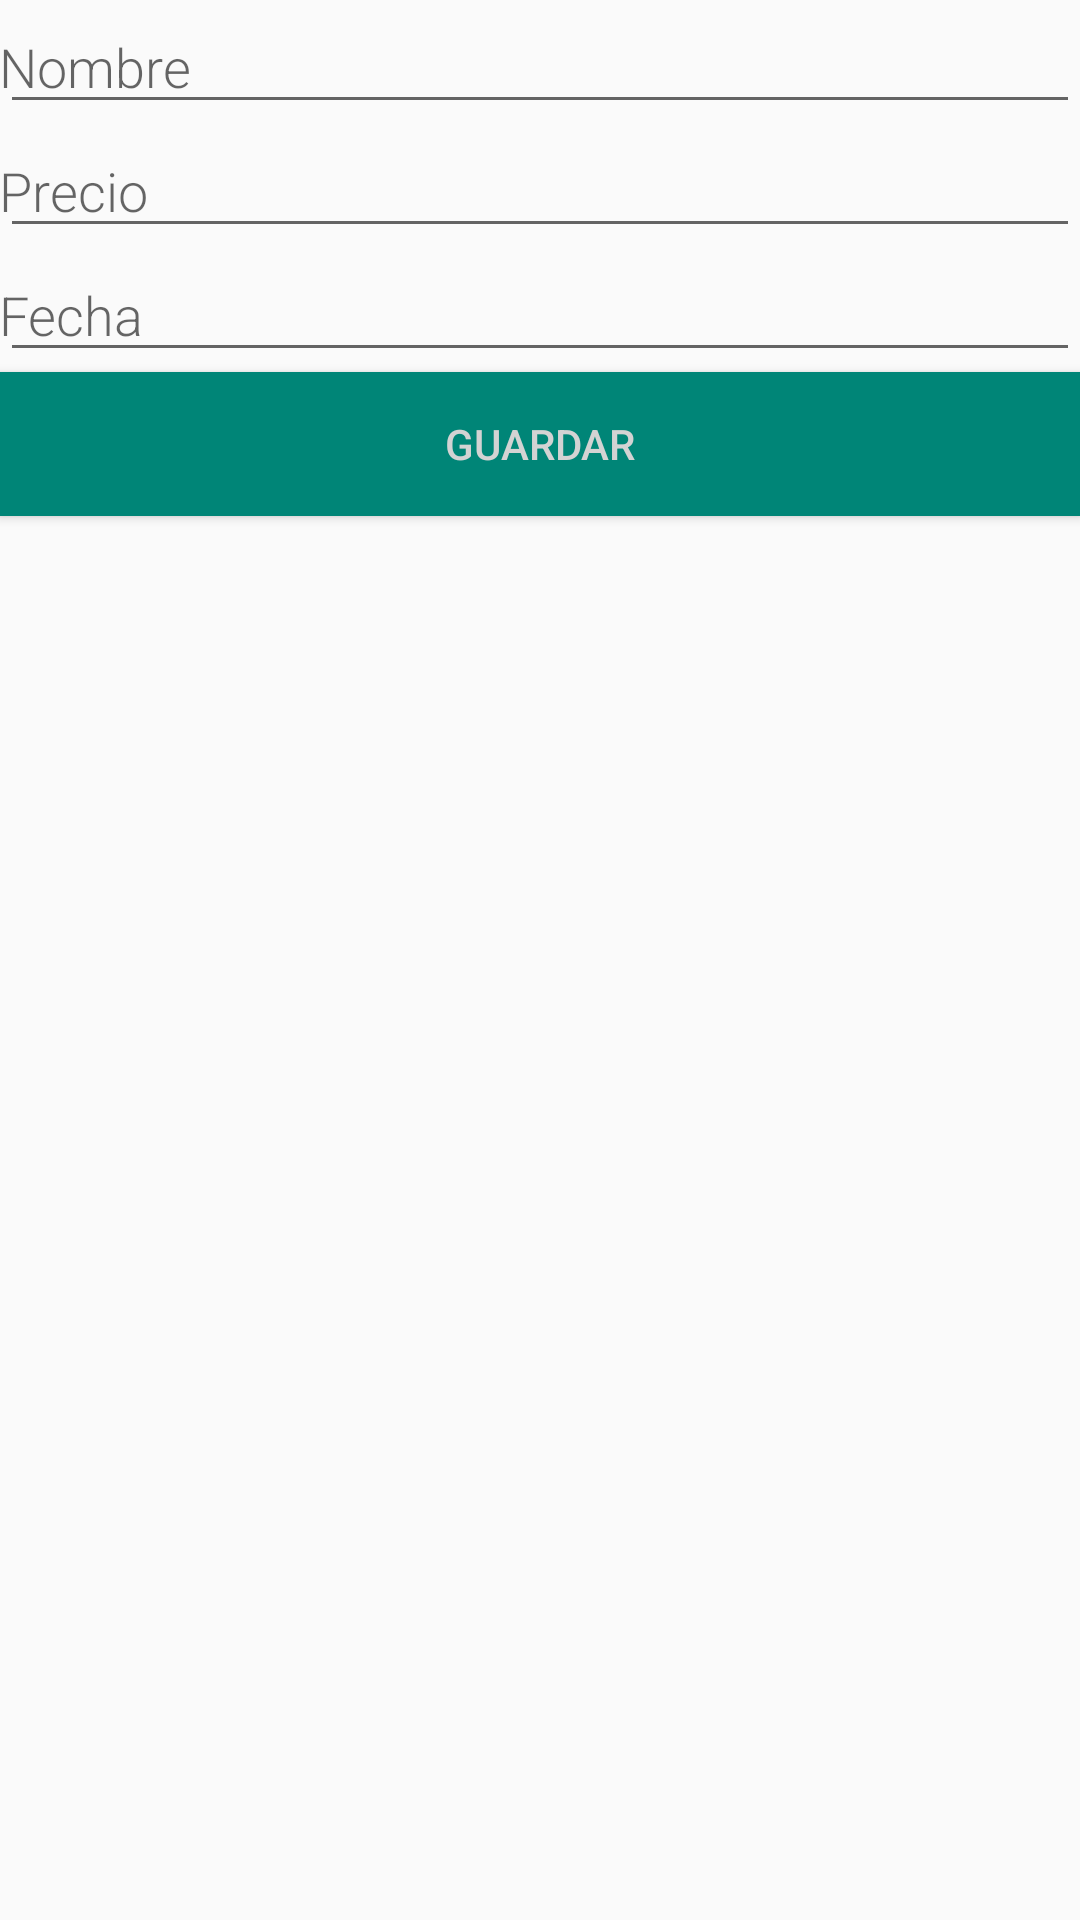

Produce the Android XML layout that renders to this screen, including the resource entries it uses.
<!-- AndroidManifest.xml: application theme AppTheme -->
<!-- res/layout/activity_new_purchase.xml -->
<?xml version="1.0" encoding="utf-8"?>
<LinearLayout xmlns:android="http://schemas.android.com/apk/res/android"
    android:orientation="vertical" android:layout_width="match_parent"
    android:layout_height="match_parent">

    <EditText
        android:id="@+id/edit_purchase_name"
        android:layout_width="match_parent"
        android:layout_height="wrap_content"
        android:fontFamily="sans-serif-light"
        android:hint="Nombre"
        android:inputType="textAutoComplete"
        android:padding="@dimen/small_padding"
        android:layout_marginBottom="@dimen/big_padding"
        android:layout_marginTop="@dimen/big_padding"
        android:textSize="18sp" />

    <EditText
        android:id="@+id/edit_purchase_price"
        android:layout_width="match_parent"
        android:layout_height="wrap_content"
        android:fontFamily="sans-serif-light"
        android:hint="Precio"
        android:inputType="numberDecimal"
        android:padding="@dimen/small_padding"
        android:layout_marginBottom="@dimen/big_padding"
        android:layout_marginTop="@dimen/big_padding"
        android:textSize="18sp"
        />
    <EditText

        android:id="@+id/edit_purchase_date"
        android:layout_width="match_parent"
        android:layout_height="wrap_content"
        android:fontFamily="sans-serif-light"
        android:hint="Fecha"
        android:inputType="date"
        android:padding="@dimen/small_padding"
        android:layout_marginBottom="@dimen/big_padding"
        android:layout_marginTop="@dimen/big_padding"
        android:textSize="18sp"
        android:focusable="false"
        android:clickable="true"
        android:maxLines="1"
        />

    <Button
        android:id="@+id/button_save"
        android:layout_width="match_parent"
        android:layout_height="wrap_content"
        android:background="@color/colorPrimary"
        android:text="@string/button_save"
        android:textColor="@color/buttonLabel" />

</LinearLayout>
<!-- resources referenced by this layout -->
<resources>
  <color name="buttonLabel">#d3d3d3</color>
  <color name="colorPrimary">#008577</color>
  <string name="button_save">Guardar</string>
  <style name="AppTheme" parent="Theme.AppCompat.Light.DarkActionBar">
          
          <item name="colorPrimary">@color/colorPrimary</item>
          <item name="colorPrimaryDark">@color/colorPrimaryDark</item>
          <item name="colorAccent">@color/colorAccent</item>
      </style>
  <color name="colorPrimaryDark">#00574B</color>
  <color name="colorAccent">#008577</color>
</resources>
